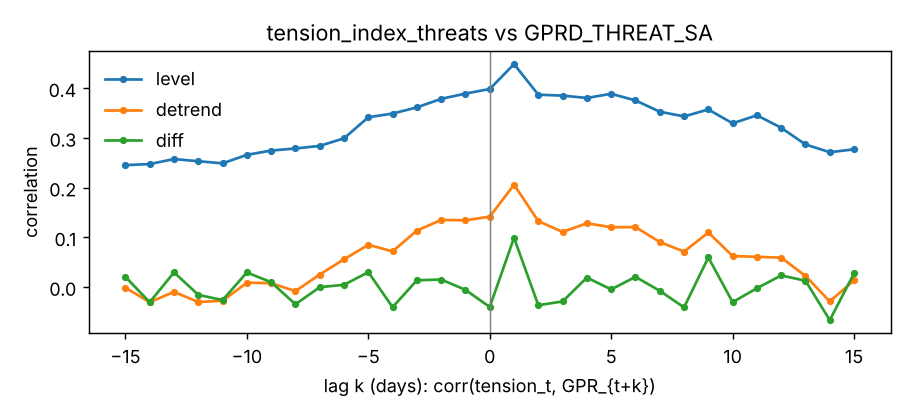

The file beside this chart, header and first rows:
lag, level, log, detrend, diff
-15, 0.2452, 0.2653, -0.001381, 0.02037
-14, 0.2474, 0.2494, -0.03053, -0.03064
-13, 0.2574, 0.2636, -0.009734, 0.02953
-12, 0.2531, 0.2483, -0.03018, -0.01571
-11, 0.2488, 0.249, -0.02764, -0.02631
-10, 0.2659, 0.2747, 0.008694, 0.0293
-9, 0.2745, 0.2725, 0.007745, 0.0097
-8, 0.2787, 0.2613, -0.008239, -0.03471
-7, 0.2839, 0.2836, 0.02518, -0.0002996
-6, 0.2991, 0.306, 0.05581, 0.004495
-5, 0.3415, 0.3244, 0.08495, 0.0299
-4, 0.349, 0.3137, 0.07173, -0.04055
-3, 0.3614, 0.342, 0.1135, 0.01358
-2, 0.3786, 0.3571, 0.1349, 0.01506
-1, 0.3891, 0.3571, 0.1343, -0.005658
0, 0.3984, 0.3632, 0.1416, -0.04015
1, 0.4484, 0.4081, 0.2058, 0.09907
2, 0.3869, 0.3577, 0.1325, -0.03664
3, 0.385, 0.3422, 0.1108, -0.02898
4, 0.3803, 0.3549, 0.1282, 0.01897
5, 0.3887, 0.3493, 0.1204, -0.004851
6, 0.3754, 0.3484, 0.1205, 0.02047
7, 0.3527, 0.3279, 0.09059, -0.007602
8, 0.3432, 0.3152, 0.07119, -0.04097
9, 0.3572, 0.3415, 0.1098, 0.05959
10, 0.3292, 0.3098, 0.06241, -0.03044
11, 0.3455, 0.3078, 0.06074, -0.00241
12, 0.3203, 0.3086, 0.05909, 0.02331
13, 0.2867, 0.2864, 0.02226, 0.01264
14, 0.2712, 0.2522, -0.02905, -0.06662
15, 0.277, 0.2828, 0.01356, 0.02761
